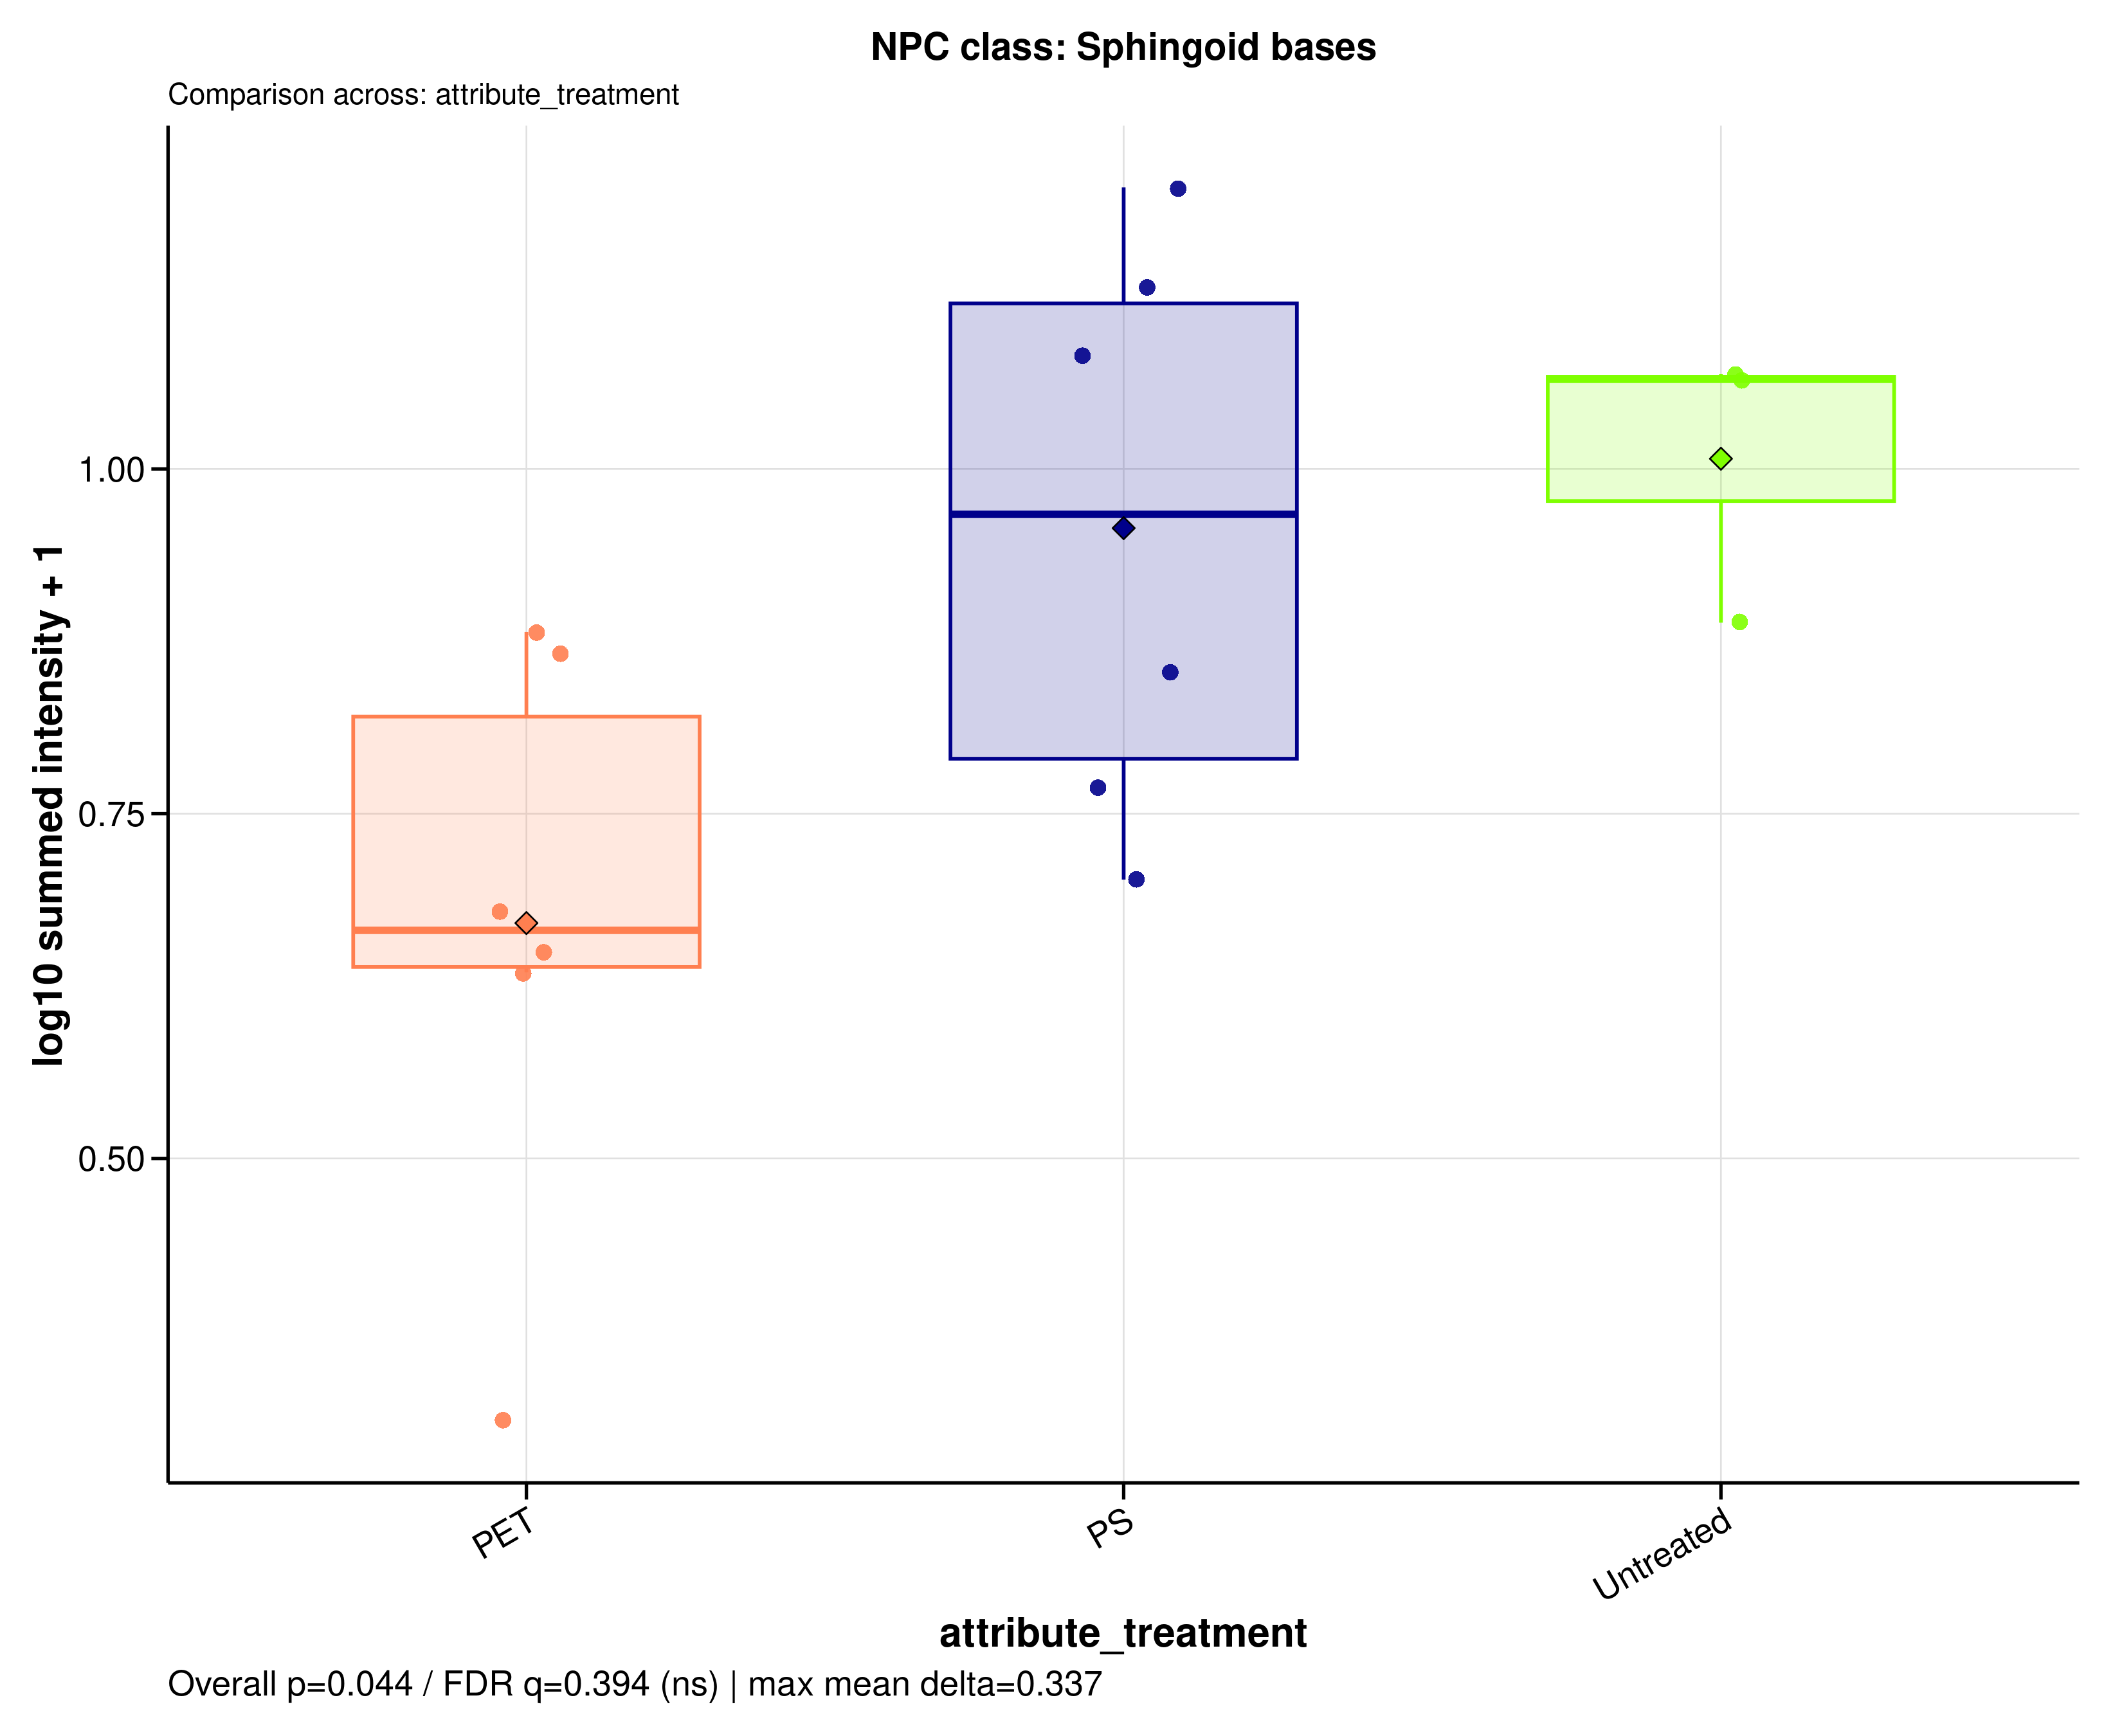

The data file committed next to this chart (first rows):
sample_id	group	data_source	npc_level	npc_term	npc_label	npc_plot_label	npc_pathway	npc_superclass	npc_class	n_features	summed_intensity	plot_intensity	npc_overall_test	npc_overall_p_value	npc_overall_q_value	npc_overall_significance	npc_max_mean_difference	npc_max_median_difference
A549_110626_PET05	PET	filtered	class	Sphingoid bases	NPC class: Sphingoid bases	Sphingoid bases	Fatty acids	Spingolipids	Sphingoid bases	17	6.617	0.8818	kruskal_wallis	0.04449	0.3943	ns	0.3367	0.3996
A549_110626_PET100	PET	filtered	class	Sphingoid bases	NPC class: Sphingoid bases	Sphingoid bases	Fatty acids	Spingolipids	Sphingoid bases	17	3.473	0.6506	kruskal_wallis	0.04449	0.3943	ns	0.3367	0.3996
A549_110626_PS05	PS	filtered	class	Sphingoid bases	NPC class: Sphingoid bases	Sphingoid bases	Fatty acids	Spingolipids	Sphingoid bases	17	4.873	0.7688	kruskal_wallis	0.04449	0.3943	ns	0.3367	0.3996
A549_110626_PS100	PS	filtered	class	Sphingoid bases	NPC class: Sphingoid bases	Sphingoid bases	Fatty acids	Spingolipids	Sphingoid bases	17	4.037	0.7022	kruskal_wallis	0.04449	0.3943	ns	0.3367	0.3996
A549_110626_untreated	Untreated	filtered	class	Sphingoid bases	NPC class: Sphingoid bases	Sphingoid bases	Fatty acids	Spingolipids	Sphingoid bases	17	10.71	1.069	kruskal_wallis	0.04449	0.3943	ns	0.3367	0.3996
A549_180626_PET05	PET	filtered	class	Sphingoid bases	NPC class: Sphingoid bases	Sphingoid bases	Fatty acids	Spingolipids	Sphingoid bases	17	3.788	0.6802	kruskal_wallis	0.04449	0.3943	ns	0.3367	0.3996
A549_180626_PET100	PET	filtered	class	Sphingoid bases	NPC class: Sphingoid bases	Sphingoid bases	Fatty acids	Spingolipids	Sphingoid bases	17	1.039	0.3095	kruskal_wallis	0.04449	0.3943	ns	0.3367	0.3996
A549_180626_PS05	PS	filtered	class	Sphingoid bases	NPC class: Sphingoid bases	Sphingoid bases	Fatty acids	Spingolipids	Sphingoid bases	17	6.127	0.8529	kruskal_wallis	0.04449	0.3943	ns	0.3367	0.3996
A549_180626_PS100	PS	filtered	class	Sphingoid bases	NPC class: Sphingoid bases	Sphingoid bases	Fatty acids	Spingolipids	Sphingoid bases	17	11.06	1.081	kruskal_wallis	0.04449	0.3943	ns	0.3367	0.3996
A549_180626_untreated	Untreated	filtered	class	Sphingoid bases	NPC class: Sphingoid bases	Sphingoid bases	Fatty acids	Spingolipids	Sphingoid bases	17	10.61	1.065	kruskal_wallis	0.04449	0.3943	ns	0.3367	0.3996
A549_210626_PET05	PET	filtered	class	Sphingoid bases	NPC class: Sphingoid bases	Sphingoid bases	Fatty acids	Spingolipids	Sphingoid bases	17	3.315	0.635	kruskal_wallis	0.04449	0.3943	ns	0.3367	0.3996
A549_210626_PET100	PET	filtered	class	Sphingoid bases	NPC class: Sphingoid bases	Sphingoid bases	Fatty acids	Spingolipids	Sphingoid bases	17	6.364	0.8671	kruskal_wallis	0.04449	0.3943	ns	0.3367	0.3996
A549_210626_PS05	PS	filtered	class	Sphingoid bases	NPC class: Sphingoid bases	Sphingoid bases	Fatty acids	Spingolipids	Sphingoid bases	17	15	1.204	kruskal_wallis	0.04449	0.3943	ns	0.3367	0.3996
A549_210626_PS100	PS	filtered	class	Sphingoid bases	NPC class: Sphingoid bases	Sphingoid bases	Fatty acids	Spingolipids	Sphingoid bases	17	12.58	1.133	kruskal_wallis	0.04449	0.3943	ns	0.3367	0.3996
A549_210626_untreated	Untreated	filtered	class	Sphingoid bases	NPC class: Sphingoid bases	Sphingoid bases	Fatty acids	Spingolipids	Sphingoid bases	17	6.735	0.8885	kruskal_wallis	0.04449	0.3943	ns	0.3367	0.3996
